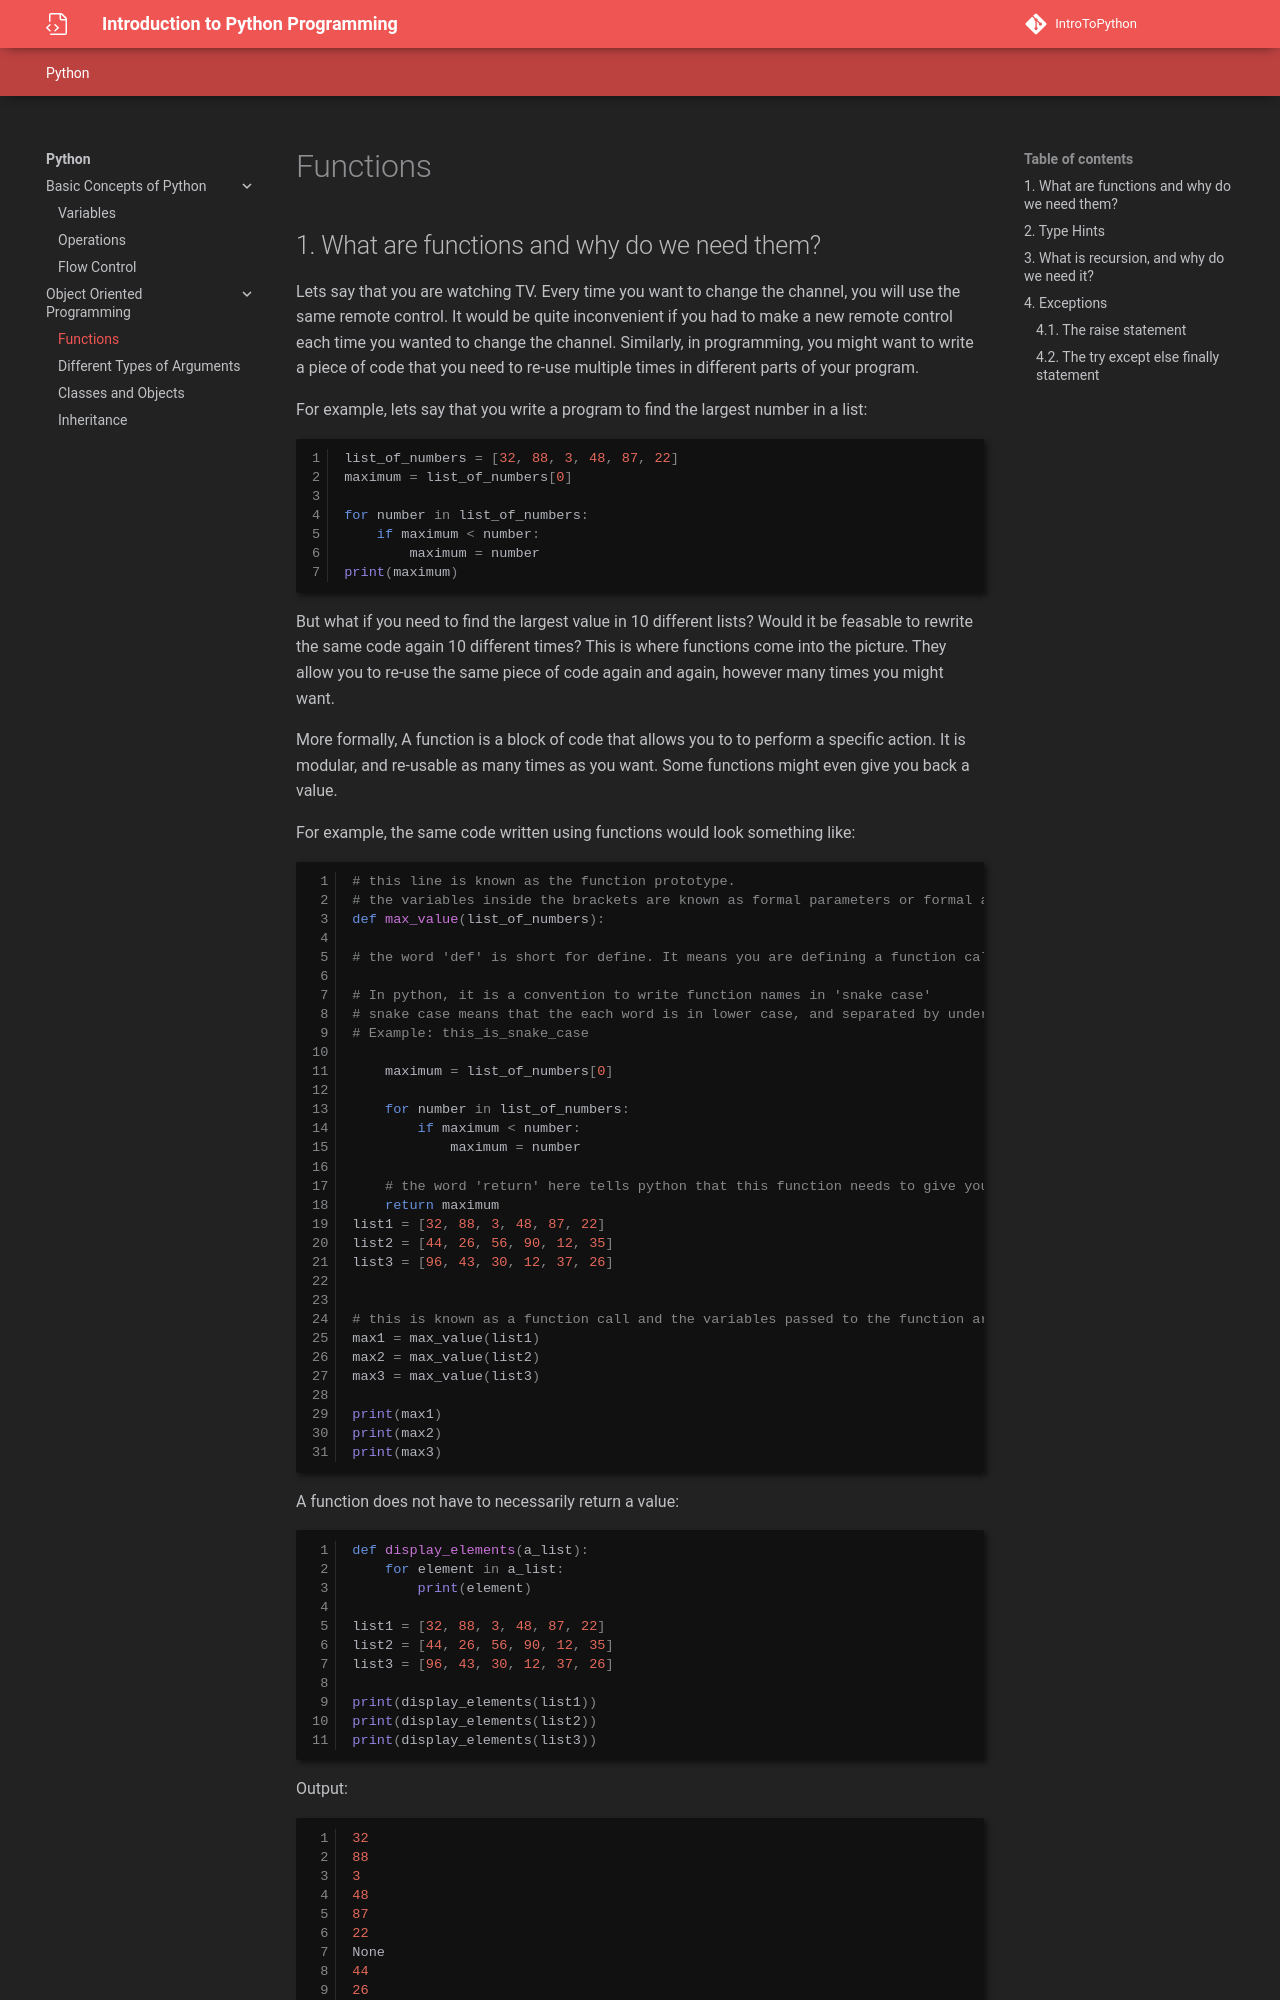

repository: Divy1211/IntroToPython · page: functions/index.html · generator: mkdocs

# Functions

## 1. What are functions and why do we need them?

Lets say that you are watching TV. Every time you want to change the channel, you will use the same remote control. It would be quite inconvenient if you had to make a new remote control each time you wanted to change the channel. Similarly, in programming, you might want to write a piece of code that you need to re-use multiple times in different parts of your program.

For example, lets say that you write a program to find the largest number in a list:
```py
list_of_numbers = [32, 88, 3, 48, 87, 22]
maximum = list_of_numbers[0]

for number in list_of_numbers:
    if maximum < number:
        maximum = number
print(maximum)
```

But what if you need to find the largest value in 10 different lists? Would it be feasable to rewrite the same code again 10 different times? This is where functions come into the picture. They allow you to re-use the same piece of code again and again, however many times you might want.

More formally, A function is a block of code that allows you to to perform a specific action. It is modular, and re-usable as many times as you want. Some functions might even give you back a value.

For example, the same code written using functions would look something like:

```py
# this line is known as the function prototype.
# the variables inside the brackets are known as formal parameters or formal arguments
def max_value(list_of_numbers):

# the word 'def' is short for define. It means you are defining a function called 'max_value'

# In python, it is a convention to write function names in 'snake case'
# snake case means that the each word is in lower case, and separated by underscores.
# Example: this_is_snake_case

    maximum = list_of_numbers[0]

    for number in list_of_numbers:
        if maximum < number:
            maximum = number

    # the word 'return' here tells python that this function needs to give you back the value of 'maximum'
    return maximum
list1 = [32, 88, 3, 48, 87, 22]
list2 = [44, 26, 56, 90, 12, 35]
list3 = [96, 43, 30, 12, 37, 26]


# this is known as a function call and the variables passed to the function are called actual parameters or actual arguments
max1 = max_value(list1)
max2 = max_value(list2)
max3 = max_value(list3)

print(max1)
print(max2)
print(max3)
```

A function does not have to necessarily return a value:

```py
def display_elements(a_list):
    for element in a_list:
        print(element)

list1 = [32, 88, 3, 48, 87, 22]
list2 = [44, 26, 56, 90, 12, 35]
list3 = [96, 43, 30, 12, 37, 26]

print(display_elements(list1))
print(display_elements(list2))
print(display_elements(list3))
```
Output:
```py
32
88
3
48
87
22
None
44
26
56
90
12
35
None
96
43
30
12
37
26
None
```

Why does it print a `None` between the elements of the lists? Remember, these functions don't return any values! Thus, `print(displayElementsOf(list1))` doesn't actually have something to print!

!!! note "Functions are Minimalist"
    A function does not execute the rest of its code if a return statement is encountered

    ```py
    def function(number):
        return number*2
        print(number/2)
    
    print(function(5))
    ```
    Output:
    ```
    10
    ```

=== "Practise"
